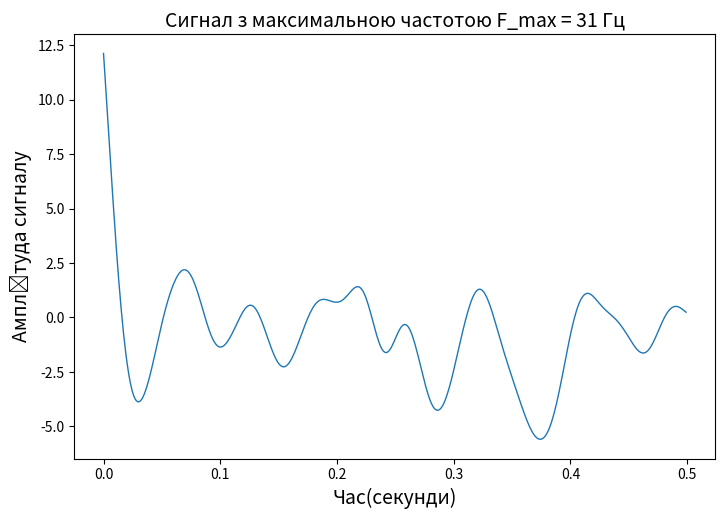

The matplotlib source for this figure: (Note: this script raises an exception after producing the figure.)
import matplotlib.pyplot as plt
import numpy
import numpy as np
import scipy
#9
n = 500
Fs = 1000
F_max = 19
F_filter = 26
random = numpy.random.normal(0, 10, n)
x = numpy.arange(n)/Fs
w = F_max/(Fs/2)
parameter = scipy.signal.butter(3, w, 'low', output='sos')
y = scipy.signal.sosfiltfilt(parameter, random)
fig,ax = plt.subplots(figsize=(21/2.54, 14/2.54))
ax.plot(x, y, linewidth=1)
ax.set_xlabel("Час(секунди)", fontsize=14)
ax.set_ylabel("Амплітуда сигналу", fontsize=14)
plt.title("Сигнал з максимальною частотою F_max = 31 Гц", fontsize=14)
fig.savefig('./figures/'+'Сигнал з максимальною частотою F_max = 31 Гц'+'.png', dpi=600)
plt.close(fig)
y_s = numpy.abs(scipy.fft.fftshift(scipy.fft.fft(y)))
x_s = scipy.fft.fftshift(scipy.fft.fftfreq(n, 1/n))
fig,ax = plt.subplots(figsize=(21/2.54, 14/2.54))
ax.plot(x_s, y_s, linewidth=1)
ax.set_xlabel("Частота (Герци)", fontsize=14)
ax.set_ylabel("Амплітуда спектру", fontsize=14)
plt.title("Спектр сигналу", fontsize=14)
fig.savefig('./figures/'+'Спектр сигналу'+'.png', dpi=600)
plt.close(fig)
discrete_signals = []
discrete_spectrums = []
signal_after_filers = []
dispersion = []
variance_dif = []
for Dt in [2, 4, 8, 16]:
    discrete_signal = numpy.zeros(n)
    for i in range(0, round(n/Dt)):
        discrete_signal[i * Dt] = y[i * Dt]
    discrete_signals += [list(discrete_signal)]
    y_s = numpy.abs(scipy.fft.fftshift(scipy.fft.fft(discrete_signal)))
    discrete_spectrums += [list(y_s)]
    w = F_filter/(Fs/2)
    parameters_filter = scipy.signal.butter(3, w, 'low', output='sos')
    discrete_signal_after_filers = scipy.signal.sosfiltfilt(parameters_filter, discrete_signal)
    signal_after_filers += [list(discrete_signal_after_filers)]
    E1 = discrete_signal_after_filers - y
    dispersion += [numpy.var(E1)]
    variance_dif += [numpy.var(y) / numpy.var(E1)]
fig, ax = plt.subplots(2, 2, figsize=(21/2.54, 14/2.54))
s = 0
for i in range(0, 2):
    for j in range(0, 2):
        ax[i][j].plot(x, discrete_signals[s], linewidth=1)
        s += 1
fig.supxlabel('Час(секунди)', fontsize=14)
fig.supylabel('Амплітуда сигналу', fontsize=14)
fig.suptitle('Сигнал з кроком дискретизації Dt = (2, 4, 8, 16)', fontsize=14)
fig.savefig('./figures/'+'Сигнал з кроком дискретизації'+'.png', dpi=600)
plt.close(fig)
fig, ax = plt.subplots(2, 2, figsize=(21/2.54, 14/2.54))
s = 0
for i in range(0, 2):
    for j in range(0, 2):
        ax[i][j].plot(x_s, discrete_spectrums[s], linewidth=1)
        s += 1
fig.supxlabel('Частота(Гц)', fontsize=14)
fig.supylabel('Амплітуда спектру', fontsize=14)
fig.suptitle('Спектри сигналів з кроком дискретизації Dt = (2, 4, 8, 16)', fontsize=14)
fig.savefig('./figures/' + 'Спектр сигналів з кроком дискретизації' + '.png', dpi=600)
plt.close(fig)
fig, ax = plt.subplots(2, 2, figsize=(21/2.54, 14/2.54))
s = 0
for i in range(0, 2):
    for j in range(0, 2):
        ax[i][j].plot(x, signal_after_filers[s], linewidth=1)
        s += 1
fig.supxlabel('Час(секунди)', fontsize=14)
fig.supylabel('Амплітуда сигналу', fontsize=14)
fig.suptitle('Відновлені аналогові сигнали з кроком дискретизації Dt = (2, 4, 8, 16)', fontsize=14)
fig.savefig('./figures/' + 'Відновлені аналогові сигнали з кроком дискретизації' + '.png', dpi=600)
plt.close(fig)
fig,ax = plt.subplots(figsize=(21/2.54, 14/2.54))
ax.plot([2, 4, 8, 16], dispersion, linewidth=1)
fig.supxlabel('Крок дискретизації', fontsize=14)
fig.supylabel('Дисперсія', fontsize=14)
fig.suptitle('Залежність дисперсії від кроку дискретизації', fontsize=14)
fig.savefig('./figures/' + 'Залежність дисперсії від кроку дискретизації' + '.png', dpi=600)
plt.close(fig)
fig,ax = plt.subplots(figsize=(21/2.54, 14/2.54))
ax.plot([2, 4, 8, 16], variance_dif, linewidth=1)
fig.supxlabel('Крок дискретизації', fontsize=14)
fig.supylabel('ССШ', fontsize=14)
fig.suptitle('Залежність співвідношення сигнал-шум від кроку дискретизації', fontsize=14)
fig.savefig('./figures/' + 'Залежність співвідношення сигнал-шум від кроку дискретизації' + '.png', dpi=600)
plt.close(fig)
quantize_signal = []
dispers = []
signal_to_noise_ratio = []
quantize_signals = []
for M in [4, 16, 64, 256]:
    bits = []
    bit_signal = []
    delta = (numpy.max(y) - numpy.min(y)) / (M - 1) # крок квантування
    quantize_signal = delta * np.round(y / delta) # цифровій сигнал
    quantize_levels = numpy.arange(numpy.min(quantize_signal), numpy.max(quantize_signal)+1, delta) # список дискретних відліків амплітуди сигналу з кроком delta
    quantize_signals += [quantize_signal]
    quantize_bit = numpy.arange(0, M)
    quantize_bit = [format(bits, '0' + str(int(numpy.log(M) / numpy.log(2))) + 'b') for bits in quantize_bit] # перетворення десяткових значень у біти
    quantize_table = numpy.c_[quantize_levels[:M], quantize_bit[:M]]
    fig, ax = plt.subplots(figsize=(14 / 2.54, M / 2.54))
    table = ax.table(cellText=quantize_table, colLabels=['Значення сигналу','Кодова послідовність'], loc='center')
    table.set_fontsize(14)
    table.scale(1, 2)
    ax.axis('off')
    fig.savefig('./figures/' + 'Таблиця квантування для ' + str(M) + ' рівнів' + '.png', dpi=600)
    plt.close(fig)
    for signal_value in quantize_signal:
        for index, value in enumerate(quantize_levels[:M]):
            if numpy.round(numpy.abs(signal_value - value), 0) == 0:
                bits.append(quantize_bit[index])
                break

    bits = [int(item) for item in list(''.join(bits))]
    fig, ax = plt.subplots(figsize=(21 / 2.54, 14 / 2.54))
    x_b = numpy.arange(0, len(bits))
    ax.step(x_b, bits, linewidth=0.1)
    fig.supxlabel('Біти', fontsize=14)
    fig.supylabel('Амплітуда сигналу', fontsize=14)
    fig.suptitle('Кодова послідовність сигналу при кількості рівнів квантування 256', fontsize=14)
    fig.savefig('./figures/' + 'Кодова послідовність сигналу при кількості рівнів квантування ' + str(M) + '.png', dpi=600)
    plt.close(fig)
    E2 = quantize_signal - y
    dispers += [numpy.var(E2)]
    signal_to_noise_ratio += [numpy.var(y) / numpy.var(E2)]
fig, ax = plt.subplots(2, 2, figsize=(21/2.54, 14/2.54))
s = 0
for i in range(0, 2):
    for j in range(0, 2):
        ax[i][j].plot(x, quantize_signals[s], linewidth=1)
        s += 1
fig.supxlabel('Час(секунди)', fontsize=14)
fig.supylabel('Амплітуда сигналу', fontsize=14)
fig.suptitle('Цифрові сигнали з рівнями квантування (4, 16, 64, 256)', fontsize=14)
fig.savefig('./figures/' + 'Цифрові сигнали з рівнями квантування (4, 16, 64, 256)' + '.png', dpi=600)
plt.close(fig)
fig,ax = plt.subplots(figsize=(21/2.54, 14/2.54))
ax.plot([4, 16, 64, 256], dispers, linewidth=1)
fig.supxlabel('Кількість рівнів квантування', fontsize=14)
fig.supylabel('Дисперсія', fontsize=14)
fig.suptitle('Залежність дисперсії від кількості рівніів квантування', fontsize=14)
fig.savefig('./figures/' + 'Залежність дисперсії від кількості рівніів квантування' + '.png', dpi=600)
plt.close(fig)
fig,ax = plt.subplots(figsize=(21/2.54, 14/2.54))
ax.plot([4, 16, 64, 256], signal_to_noise_ratio, linewidth=1)
fig.supxlabel('Кількість рівнів квантування', fontsize=14)
fig.supylabel('ССШ', fontsize=14)
fig.suptitle('Залежність співвідношення сигнал-шум від кількості рівніів квантування', fontsize=14)
fig.savefig('./figures/' + 'Залежність співвідношення сигнал-шум від кількості рівніів квантування' + '.png', dpi=600)
plt.close(fig)